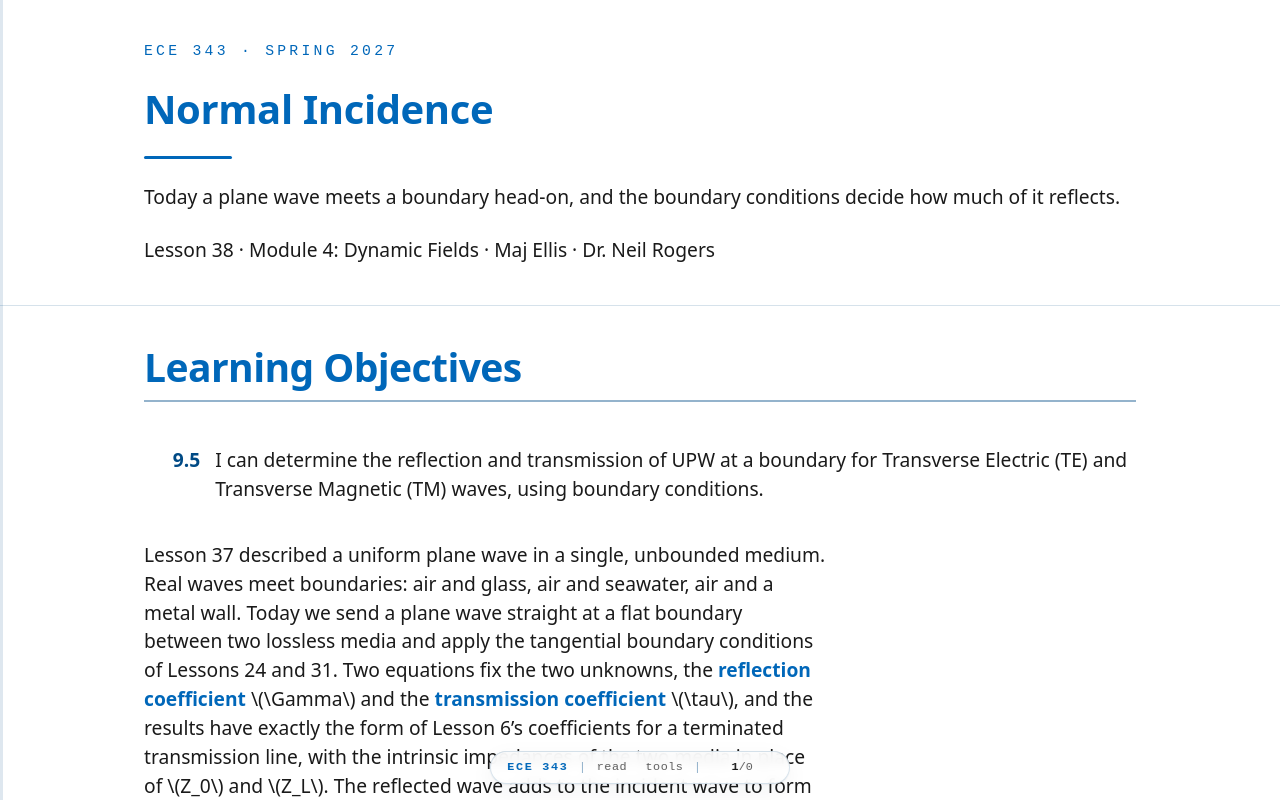

repository: livethisdream/ece343 · page: module04/L38-normal-incidence/index.html · generator: jekyll

---
frame_view: true
---

# L38 - Normal Incidence

::::{frame}
:class: title-frame

<div class="course-mark">ECE 343 · Spring 2027</div>

<h1 class="frame-title">Normal Incidence</h1>

<div class="title-rule"></div>

Today a plane wave meets a boundary head-on, and the boundary conditions decide how much of it reflects.

Lesson 38 · Module 4: Dynamic Fields · Maj Ellis · Dr. Neil Rogers
::::

::::{frame} Learning Objectives

<ol class="lo-list" style="--module: '9'; counter-reset: lo 4">
  <li>I can determine the reflection and transmission of UPW at a boundary for Transverse Electric (TE) and Transverse Magnetic (TM) waves, using boundary conditions.</li>
</ol>

:::{depth}
Lesson 37 described a uniform plane wave in a single, unbounded medium. Real
waves meet boundaries: air and glass, air and seawater, air and a metal wall.
Today we send a plane wave straight at a flat boundary between two lossless
media and apply the tangential boundary conditions of Lessons 24 and 31. Two
equations fix the two unknowns, the **reflection coefficient** $\Gamma$ and the
**transmission coefficient** $\tau$, and the results have exactly the form of
Lesson 6's coefficients for a terminated transmission line, with the intrinsic
impedances of the two media in place of $Z_0$ and $Z_L$. The reflected wave
adds to the incident wave to form a standing wave. Poynting's theorem, derived
today from Maxwell's equations, gives the power a wave carries, and the power
splits between the two media with none lost at the boundary. Lessons 39 and 40 tilt the wave,
which is where the TE and TM cases of the objective separate.
:::
::::

::::{frame} Where We Were
:::{present}
**Lesson 37: a uniform plane wave** traveling in $+z$:

$$\begin{aligned} \widetilde{\mathbf{E}} &= \hat{\mathbf{x}}\ E_0\ e^{-j\beta z} \\ \widetilde{\mathbf{H}} &= \hat{\mathbf{y}}\ \frac{E_0}{\eta}\ e^{-j\beta z} = \frac{1}{\eta}\ \hat{\mathbf{k}}\times\widetilde{\mathbf{E}} \\ \beta &= \omega\sqrt{\mu\epsilon}, \qquad \eta = \sqrt{\frac{\mu}{\epsilon}} \end{aligned}$$
:::

Lesson 37 found the plane-wave solution of Maxwell's equations in a lossless,
source-free medium. The electric field, the magnetic field, and the direction
of travel $\hat{\mathbf{k}}$ are mutually perpendicular, and the ratio of the
electric field to the magnetic field is the **intrinsic impedance** $\eta$, in
ohms, set by the medium alone. Lesson 6 quoted it for a line's dielectric, and
Lesson 37 derived it. In free space, $\eta_0 = 376.7\ \Omega$. The last
relation gives $\widetilde{\mathbf{H}}$ for a wave traveling in any direction:
for a wave traveling in $-z$, $\hat{\mathbf{k}} = -\hat{\mathbf{z}}$, and the
magnetic field reverses relative to the electric field. We use that rule below
for the reflected wave.
::::

::::{frame} Three Waves at a Boundary
:::{present}
<img src="../../viz/img/L38-geometry.svg"
     alt="The boundary at z equals zero separates medium 1, with epsilon 1, mu 1, and eta 1, on the left from medium 2, with epsilon 2, mu 2, and eta 2, on the right. In medium 1 an incident wave travels in the plus z direction with its electric field E i up along x and its magnetic field H i out of the page, and a reflected wave travels in the minus z direction with E r up along x and H r into the page. In medium 2 a transmitted wave with a shorter wavelength travels in the plus z direction with E t up along x and H t out of the page. An axis key shows x up, z to the right, and y out of the page."
     style="max-width: 560px; width: 100%; display: block; margin: 0 auto;">

- Medium 1 holds the incident and reflected waves; medium 2 holds the transmitted wave.
:::

The plane $z = 0$ separates medium 1, $z < 0$, from medium 2, $z > 0$. Both are
lossless, with permittivities $\epsilon_1$ and $\epsilon_2$, permeabilities
$\mu_1$ and $\mu_2$, and intrinsic impedances $\eta_1$ and $\eta_2$. An **incident**
wave arrives from the left, traveling in $+z$ with its electric field along
$\hat{\mathbf{x}}$. Because it strikes the boundary along the normal, this is
**normal incidence**. Part of the wave reflects and travels back in $-z$; the
rest continues into medium 2 as the **transmitted** wave. The figure draws each
wave's electric field along $\hat{\mathbf{x}}$; the reflected wave's magnetic
field points into the page, opposite the other two, because the reflected wave
travels the other way. All three waves share
the frequency $\omega$ of the source. Each medium has its own phase constant,
so the transmitted wave has a different wavelength, shorter in the figure
because medium 2 has the larger permittivity. This is the geometry of Lesson 6
turned into fields: the load sits at $z = 0$, and the source is far to the left.
::::

::::{frame} The Fields in Each Medium
:::{present}
$$\begin{aligned} \widetilde{\mathbf{E}}_i &= \hat{\mathbf{x}}\ E_0\ e^{-j\beta_1 z} \\ \widetilde{\mathbf{H}}_i &= \hat{\mathbf{y}}\ \frac{E_0}{\eta_1}\ e^{-j\beta_1 z} \\ \widetilde{\mathbf{E}}_r &= \hat{\mathbf{x}}\ \Gamma E_0\ e^{+j\beta_1 z} \\ \widetilde{\mathbf{H}}_r &= -\hat{\mathbf{y}}\ \frac{\Gamma E_0}{\eta_1}\ e^{+j\beta_1 z} \\ \widetilde{\mathbf{E}}_t &= \hat{\mathbf{x}}\ \tau E_0\ e^{-j\beta_2 z} \\ \widetilde{\mathbf{H}}_t &= \hat{\mathbf{y}}\ \frac{\tau E_0}{\eta_2}\ e^{-j\beta_2 z} \end{aligned}$$
:::

We know the incident wave, with amplitude $E_0$, and write the other two with
unknown amplitudes. The **reflection coefficient** $\Gamma$ is the ratio of the
reflected electric field to the incident electric field at the boundary, and
the **transmission coefficient** $\tau$ is the ratio of the transmitted
electric field to the incident electric field there. The reflected wave travels
in $-z$, so its phase term is $e^{+j\beta_1 z}$, and with
$\hat{\mathbf{k}} = -\hat{\mathbf{z}}$ its magnetic field is

$$\widetilde{\mathbf{H}}_r = \frac{1}{\eta_1}\left(-\hat{\mathbf{z}}\right)\times\hat{\mathbf{x}}\ \Gamma E_0\ e^{+j\beta_1 z} = -\hat{\mathbf{y}}\ \frac{\Gamma E_0}{\eta_1}\ e^{+j\beta_1 z}$$

The reflected and transmitted
electric fields stay along $\hat{\mathbf{x}}$: the boundary conditions below
act on each component separately, and nothing in them produces a $y$
component from an $x$ one. The total field in medium 1 is the sum of the
incident and reflected waves; in medium 2 it is the transmitted wave alone.
::::

::::{frame} Boundary Conditions for Changing Fields
:::{present}
<img src="../../viz/img/L31-loop.svg"
     alt="A thin rectangular loop of width W and height h straddles the boundary between region 1 above and region 2 below, with the normal n pointing into region 1 and the tangential field components on each side marked"
     style="max-width: 420px; width: 100%; display: block; margin: 0 auto;">
:::
:::{present}
Faraday and Ampere–Maxwell around the loop:

$$\begin{aligned} \left(E_{t1} - E_{t2}\right) W &= -\frac{d}{dt}\left(B_n W h\right) \\ &\to 0 \\ \left(H_{t1} - H_{t2}\right) W &= J_s W \\ &\quad + \frac{d}{dt}\left(D_n W h\right) \\ &\to J_s W \end{aligned}$$
:::

Lessons 24 and 31 derived the tangential conditions for static fields from a
thin rectangular loop of width $W$ and height $h$ that straddles the boundary,
the loop of Lesson 31's figure. With time-varying fields the
two laws gain a term each. Faraday's law, from Lesson 33, adds the rate of
change of the magnetic flux through the loop; the Ampere–Maxwell law, from
Lessons 33 and 34, adds the displacement current through it. Both new terms
are proportional to the loop's area $Wh$, and the fields in them stay finite,
so both vanish as $h \to 0$, just as the two short sides of the loop did.
The static conditions therefore hold unchanged at every instant: tangential
$\mathbf{E}$ is continuous, and tangential $\mathbf{H}$ jumps only by a
surface current. Between two ordinary dielectrics $J_s = 0$, so tangential
$\mathbf{H}$ is continuous too. At normal incidence every field is tangential,
so these two conditions are all we need.
::::

::::{frame} Solving for the Coefficients
:::{present}
At $z = 0$, with $J_s = 0$:

$$\begin{aligned} E_0 + \Gamma E_0 &= \tau E_0 \\ \frac{E_0}{\eta_1}\left(1 - \Gamma\right) &= \frac{\tau E_0}{\eta_2} \\ \eta_2\left(1 - \Gamma\right) &= \eta_1\left(1 + \Gamma\right) \\ \Gamma &= \frac{\eta_2 - \eta_1}{\eta_2 + \eta_1} \\ \tau &= 1 + \Gamma = \frac{2\eta_2}{\eta_2 + \eta_1} \end{aligned}$$
:::

At $z = 0$ every phase term equals one. The first line is the continuity of
tangential $\mathbf{E}$: the $x$ component just left of the boundary, incident
plus reflected, equals the $x$ component just right of it, the transmitted
wave. The second line is the continuity of tangential $\mathbf{H}$: the $y$
component in medium 1 is $E_0/\eta_1$ from the incident wave minus
$\Gamma E_0/\eta_1$ from the reflected wave, and it equals $\tau E_0/\eta_2$ in
medium 2. Dividing out $E_0$ and substituting $\tau = 1 + \Gamma$ from the
first line into the second leaves one equation in $\Gamma$. Collecting the
$\Gamma$ terms on one side gives
$\Gamma\left(\eta_2 + \eta_1\right) = \eta_2 - \eta_1$, and adding one gives
$\tau$. When the two media have the same intrinsic impedance, $\Gamma = 0$, and the
wave passes through as if the boundary were not there.
::::

::::{frame} The Transmission-Line Picture
:::{present}
| Lesson 6: a line | Today: a boundary |
| :-- | :-- |
| $\widetilde{V}$, $\widetilde{I}$ | $\widetilde{E}_x$, $\widetilde{H}_y$ |
| $Z_0$ | $\eta_1$ |
| $Z_L$ | $\eta_2$ |
| $\Gamma = \frac{Z_L - Z_0}{Z_L + Z_0}$ | $\Gamma = \frac{\eta_2 - \eta_1}{\eta_2 + \eta_1}$ |
| $\tau = 1 + \Gamma$ | $\tau = 1 + \Gamma$ |
:::

The two results have the same form because each problem is the continuity of
two quantities whose ratio the termination sets. On the line, the voltage and
current are continuous at the load, and the load sets their ratio. At the
boundary, tangential $\mathbf{E}$ and $\mathbf{H}$ are continuous, and medium
2 sets their ratio. Medium 2 acts as a load equal to its own intrinsic
impedance $\eta_2$, because the transmitted wave
travels away and never returns, just as an infinitely long line looks like its
characteristic impedance, as Lesson 5 showed. Everything Lesson 6 derived from
$\Gamma$ carries over: the standing wave, its ratio, and the split of power.
The relation $\tau = 1 + \Gamma$ is the $T = 1 + \Gamma$ of Lesson 6, whose
two-port counterpart, $S_{21}$, the teams measured on the bench in Lesson 16. For two nonmagnetic media, $\mu_1 = \mu_2 = \mu_0$, the
impedances go as $1/\sqrt{\epsilon_r}$, and

$$\Gamma = \frac{\sqrt{\epsilon_{r1}} - \sqrt{\epsilon_{r2}}}{\sqrt{\epsilon_{r1}} + \sqrt{\epsilon_{r2}}}$$
::::

::::{frame} Worked Example: Air to a Dielectric
:::{present}
$E_0 = 1$ V/m at 1 GHz, from air into $\epsilon_{r2} = 2$:

$$\begin{aligned} \eta_2 &= \frac{376.7}{\sqrt{2}} = 266.4\ \Omega \\ \Gamma &= \frac{266.4 - 376.7}{266.4 + 376.7} \\ &= -0.172 \\ \tau &= 1 + \Gamma = 0.828 \\ H_{y1}(0) &= 2.65 + 0.455 \\ &= 3.11\ \text{mA/m} \\ H_{y2}(0) &= \frac{0.828}{266.4} = 3.11\ \text{mA/m} \end{aligned}$$
:::

:::{admonition} Worked example — the fields on both sides of the boundary
:class: tip
Medium 1 is free space, and medium 2 is a nonmagnetic dielectric with
$\epsilon_{r2} = 2$. The phase constants are
$\beta_1 = \omega\sqrt{\mu_0\epsilon_0} = 20.96$ rad/m and
$\beta_2 = \beta_1\sqrt{2} = 29.64$ rad/m, so the wavelength is 30.0 cm in air
and 21.2 cm in the dielectric. The impedances give $\Gamma = -0.172$: the
reflected electric field is 17.2% of the incident field and inverted at the
boundary, because medium 2 has the smaller impedance, like a load smaller than
$Z_0$ in Lesson 6. The transmitted field is $\tau E_0 = 0.828$ V/m.

The magnetic fields check the second boundary condition. The incident wave
carries $E_0/\eta_1 = 2.65$ mA/m. The reflected wave carries
$-\Gamma E_0/\eta_1 = +0.455$ mA/m along $\hat{\mathbf{y}}$: the minus sign of
the reflected magnetic field and the minus sign of $\Gamma$ cancel. Their sum,
3.11 mA/m, equals the transmitted $\tau E_0/\eta_2 = 0.828/266.4 = 3.11$ mA/m,
so tangential $\mathbf{H}$ is continuous, as it must be. The transmitted
electric field is smaller than the incident one, but the transmitted magnetic
field is larger, because medium 2 has the lower impedance.
:::
::::

::::{frame} The Standing Wave in Medium 1
:::{present}
$$\begin{aligned} \widetilde{E}_{x1}(z) &= E_0\left(e^{-j\beta_1 z} + \Gamma e^{+j\beta_1 z}\right) \\ \left\vert\widetilde{E}_{x1}(z)\right\vert &= \left\vert E_0\right\vert\ \left\vert 1 + \Gamma e^{j2\beta_1 z}\right\vert \end{aligned}$$

$$\begin{aligned} E_\text{max}, E_\text{min} &= \left\vert E_0\right\vert\left(1 \pm \vert\Gamma\vert\right) \\ \text{SWR} &= \frac{E_\text{max}}{E_\text{min}} = \frac{1 + \vert\Gamma\vert}{1 - \vert\Gamma\vert} \end{aligned}$$

- Air to $\epsilon_{r2} = 2$: SWR $= 1.41$, with a minimum at the boundary.
:::

The total electric field in medium 1 is the incident wave plus the reflected
wave. Factoring out $e^{-j\beta_1 z}$, whose magnitude is one, leaves the same
expression Lesson 6 found for the voltage on a terminated line, and Lesson 6's
expansion of its squared magnitude carries over line for line. The magnitude
swings between $E_\text{max}$, where the two waves add in phase, and
$E_\text{min}$, where they subtract, and the pattern repeats every half
wavelength in medium 1. The ratio of the two is the **standing wave ratio**.
For two lossless media $\Gamma$ is real. When $\eta_2 < \eta_1$, $\Gamma$ is
negative, and the field has a minimum at the boundary; when $\eta_2 > \eta_1$,
it has a maximum there. In the worked example the field runs from 0.828 V/m at
the boundary to 1.172 V/m a quarter wavelength, 7.5 cm, to the left, and the
SWR equals $\eta_1/\eta_2 = \sqrt{2}$, just as the VSWR of a real load equals
$Z_0/Z_L$ when the load is smaller than $Z_0$. Medium 2 holds a single traveling
wave, so its field magnitude is the same everywhere.
::::

::::{frame} Explore: A Wave at a Boundary
:class: viz-frame

:::{present}
<iframe src="../../viz/normal-incidence.html"
        width="100%" height="519"
        style="border: 1px solid #cddce9; border-radius: 6px;"
        loading="lazy"
        title="Electric field of a plane wave at normal incidence on a boundary between two dielectrics, with an option for a perfect conductor"
        data-autosize>
</iframe>
:::

The widget sends a 1 V/m plane wave from medium 1, on the left, into medium 2,
on the right, both nonmagnetic, with relative permittivities you set with the
two sliders. The horizontal axis is position in wavelengths of medium 1. The
dashed curves are the envelope of the electric field, and the solid curve is
the field at one instant; turn on **Animate** to watch it move inside the
envelope, and turn on **Incident + reflected** to see the two waves that add in
medium 1. Start at the worked example, $\epsilon_{r1} = 1$ and
$\epsilon_{r2} = 2$, and confirm $\Gamma = -0.172$ and an SWR of 1.41, with
the minima, the amber dots, at the boundary and every half wavelength to the
left. Raise $\epsilon_{r2}$ and watch the wavelength in medium 2 shrink and
the reflection grow. Then swap the media, $\epsilon_{r1} = 2$ and
$\epsilon_{r2} = 1$: $\Gamma$ becomes $+0.172$, the maximum moves to the
boundary, and $\tau = 1.172$ exceeds one.
::::

::::{frame} Poynting's Theorem
:::{present}
With $\mathbf{S} = \mathbf{E}\times\mathbf{H}$ and $w = \frac{1}{2}\epsilon E^2 + \frac{1}{2}\mu H^2$:

$$\begin{aligned} \nabla\cdot\mathbf{S} &= \mathbf{H}\cdot\nabla\times\mathbf{E} \\ &\quad - \mathbf{E}\cdot\nabla\times\mathbf{H} \\ &= -\mathbf{H}\cdot\frac{\partial\mathbf{B}}{\partial t} \\ &\quad - \mathbf{E}\cdot\frac{\partial\mathbf{D}}{\partial t} - \mathbf{E}\cdot\mathbf{J} \\ &= -\frac{\partial w}{\partial t} - \sigma E^2 \end{aligned}$$
:::

To count the power in each wave, we need the power a field carries, and
Maxwell's equations supply it. The first line is a vector identity, the
product rule for the divergence of a cross product. In Cartesian components,

$$\begin{aligned} \nabla\cdot\left(\mathbf{E}\times\mathbf{H}\right) &= \partial_x\left(E_yH_z - E_zH_y\right) \\ &\quad + \partial_y\left(E_zH_x - E_xH_z\right) \\ &\quad + \partial_z\left(E_xH_y - E_yH_x\right) \end{aligned}$$

and applying the product rule to each of the six terms gives twelve terms, which regroup into the components of
$\mathbf{H}\cdot\nabla\times\mathbf{E}$ and $-\mathbf{E}\cdot\nabla\times\mathbf{H}$.
The second line substitutes Faraday's law,
$\nabla\times\mathbf{E} = -\partial\mathbf{B}/\partial t$ from Lesson 33, and
the Ampere–Maxwell law,
$\nabla\times\mathbf{H} = \mathbf{J} + \partial\mathbf{D}/\partial t$ from
Lesson 34. In a linear medium $\mathbf{B} = \mu\mathbf{H}$, so
$\mathbf{H}\cdot\partial\mathbf{B}/\partial t = \partial\left(\frac{1}{2}\mu H^2\right)/\partial t$,
the same step turns the $\mathbf{D}$ term into
$\partial\left(\frac{1}{2}\epsilon E^2\right)/\partial t$, and Lesson 27's
$\mathbf{J} = \sigma\mathbf{E}$ turns $\mathbf{E}\cdot\mathbf{J}$ into
$\sigma E^2$.
::::

::::{frame} Power Through a Closed Surface
:::{present}
$$\begin{aligned} -\oint_S \mathbf{S}\cdot d\mathbf{s} &= \frac{d}{dt}\int_V w\ dv \\ &\quad + \int_V \sigma E^2\ dv \end{aligned}$$

- The power entering through $S$ equals the rise in stored energy plus the heat.
- The Poynting vector $\mathbf{S} = \mathbf{E}\times\mathbf{H}$ is the power per unit area, in W/m².
:::

Integrating over a volume $V$ and applying the divergence theorem
of Lesson 17 to the left side gives the integral form, **Poynting's theorem**. The
first term on the right is the rate of increase of the energy $w$ stored in
the electric and magnetic fields, and the second is the power the conductivity
turns into heat. Conservation of energy then requires the left side to be the
power flowing into $V$ through its surface. The vector
$\mathbf{S} = \mathbf{E}\times\mathbf{H}$, the **Poynting vector**, is
therefore the power per unit area the fields carry, in W/m², pointing the way
the power flows.
::::

::::{frame} Power Reflected and Transmitted
:::{present}
$$\begin{aligned} \mathbf{S}_\text{avg} &= \frac{1}{2}\text{Re}\left[\widetilde{\mathbf{E}}\times\widetilde{\mathbf{H}}^*\right] \\ &= \hat{\mathbf{z}}\ \frac{\vert E_0\vert^2}{2\eta} \\ \frac{S_r}{S_i} &= \vert\Gamma\vert^2 \\ \frac{S_t}{S_i} &= \frac{\eta_1}{\eta_2}\ \vert\tau\vert^2 \\ \frac{S_r + S_t}{S_i} &= \frac{\left(\eta_2 - \eta_1\right)^2 + 4\eta_1\eta_2}{\left(\eta_2 + \eta_1\right)^2} \\ &= 1 \end{aligned}$$
:::

For a field that varies as $\cos\omega t$, the useful number is the power
averaged over a period. Each field is $\text{Re}\left[\widetilde{\mathbf{A}}e^{j\omega t}\right]
= \frac{1}{2}\left(\widetilde{\mathbf{A}}e^{j\omega t} + \widetilde{\mathbf{A}}^*e^{-j\omega t}\right)$.
Multiplying two such fields gives terms in $e^{\pm j2\omega t}$, which average
to zero over a period, and the two constant terms
$\frac{1}{4}\left(\widetilde{\mathbf{E}}\times\widetilde{\mathbf{H}}^* + \widetilde{\mathbf{E}}^*\times\widetilde{\mathbf{H}}\right)
= \frac{1}{2}\text{Re}\left[\widetilde{\mathbf{E}}\times\widetilde{\mathbf{H}}^*\right]$.
This is the same step that gave Lesson 7's line power
$\frac{1}{2}\text{Re}\left[\widetilde{V}\widetilde{I}^*\right]$. For the plane
wave of Lesson 37, $\widetilde{\mathbf{E}}\times\widetilde{\mathbf{H}}^* =
\hat{\mathbf{x}}\times\hat{\mathbf{y}}\ \vert E_0\vert^2/\eta$, so the average
power density is $\vert E_0\vert^2/2\eta$ along the direction of travel. Each
of the three waves carries this power density with its own amplitude and its
own medium's impedance: $\vert\Gamma E_0\vert^2/2\eta_1$ for the reflected
wave and $\vert\tau E_0\vert^2/2\eta_2$ for the transmitted wave. Dividing by
the incident $\vert E_0\vert^2/2\eta_1$ gives the two fractions. Substituting
$\Gamma$ and $\tau$ and expanding the numerator,

$$\eta_2^2 - 2\eta_1\eta_2 + \eta_1^2 + 4\eta_1\eta_2 = \left(\eta_2 + \eta_1\right)^2$$

so the fractions add to one: the boundary has no thickness, so Poynting's
theorem leaves it no volume to store or absorb energy, and every watt that
arrives either reflects or passes through. In the worked example, 2.9% of the
power reflects and 97.1% enters the dielectric. The factor $\eta_1/\eta_2$ is
why $\tau$ can exceed one without creating power: in the swapped example,
$\tau = 1.172$, but the transmitted wave travels in the higher-impedance medium
and carries 97.1% of the power, the same split as before.
::::

::::{frame} A Perfect Conductor
:::{present}
Inside a perfect conductor $\mathbf{E} = 0$, so $1 + \Gamma = 0$ and $\Gamma = -1$:

$$\begin{aligned} \widetilde{\mathbf{E}}_1 &= \hat{\mathbf{x}}\ E_0\left(e^{-j\beta_1 z} - e^{+j\beta_1 z}\right) \\ &= -\hat{\mathbf{x}}\ 2jE_0\sin\beta_1 z \\ \widetilde{\mathbf{H}}_1 &= \hat{\mathbf{y}}\ \frac{E_0}{\eta_1}\left(e^{-j\beta_1 z} + e^{+j\beta_1 z}\right) \\ &= \hat{\mathbf{y}}\ \frac{2E_0}{\eta_1}\cos\beta_1 z \end{aligned}$$
:::

Lesson 24 showed that the electric field inside a perfect conductor is zero, so
the tangential electric field just outside it must be zero too. With no
transmitted wave, the first boundary condition becomes $E_0(1 + \Gamma) = 0$,
and $\Gamma = -1$, the same result as a short circuit on a line. The formula
agrees: Lesson 37's intrinsic impedance of a lossy medium,
$\eta = \sqrt{j\omega\mu/(\sigma + j\omega\epsilon)}$, goes to zero as
$\sigma \to \infty$, so $\eta_2 = 0$. The incident and reflected waves form a
pure standing wave. Using $e^{-j\theta} - e^{+j\theta} = -2j\sin\theta$ and
$e^{-j\theta} + e^{+j\theta} = 2\cos\theta$ gives the two total fields: the
electric field is zero at the wall and every half wavelength away, and the
magnetic field is largest at the wall.
::::

::::{frame} The Standing Wave at a Conductor
:::{present}
<img src="../../viz/img/L38-pec.svg"
     alt="The magnitudes of E and H in front of a perfect conductor at z equals zero, plotted against z in wavelengths. The electric field magnitude, solid, is zero at the conductor and every half wavelength to the left, and reaches 2 midway between. The magnetic field magnitude, dashed, is 2 at the conductor and zero a quarter wavelength away."
     style="max-width: 460px; width: 100%; display: block; margin: 0 auto;">

$$\mathbf{J}_s = \hat{\mathbf{n}}\times\widetilde{\mathbf{H}}_1(0) = \hat{\mathbf{x}}\ \frac{2E_0}{\eta_1}$$

- No power flows on average: $\mathbf{E}$ and $\mathbf{H}$ are a quarter period apart.
:::

The figure plots the two magnitudes, in units of $E_0$ and $E_0/\eta_1$. In
the time domain, with $E_0$ real,
$\mathbf{E} = \hat{\mathbf{x}}\ 2E_0\sin(\beta_1 z)\sin(\omega t)$ and
$\mathbf{H} = \hat{\mathbf{y}}\ (2E_0/\eta_1)\cos(\beta_1 z)\cos(\omega t)$.
The two are a quarter period apart, so the Poynting vector averages to zero
and no power flows. In phasor form, $\widetilde{\mathbf{E}}_1$ carries the
factor $-2j$ and $\widetilde{\mathbf{H}}_1$ is real, so
$\widetilde{\mathbf{E}}_1\times\widetilde{\mathbf{H}}_1^*$ is imaginary and
its real part is zero: the reflected wave carries back everything the incident
wave brings. The tangential magnetic field drops from $2E_0/\eta_1$ to zero
across the wall, which Lesson 31's condition allows only with a surface
current. With $\hat{\mathbf{n}} = -\hat{\mathbf{z}}$ pointing from the
conductor into medium 1 and $\mathbf{H}_2 = 0$, that current is
$\mathbf{J}_s = \hat{\mathbf{x}}\ 2E_0/\eta_1$, 5.31 mA/m for
$E_0 = 1$ V/m. The wave drives this current in the surface of the conductor,
and the current is the source of the reflected wave, as the current sheet of
Lesson 30 is the source of the field on both of its sides.
::::

::::{frame} A Lossy Second Medium
:::{present}
Air to seawater at 1 MHz, $\sigma = 4$ S/m, $\epsilon_r = 81$:

$$\begin{aligned} \eta_2 &= \sqrt{\frac{j\omega\mu_0}{\sigma + j\omega\epsilon}} \\ &= 1.40\angle 45^\circ\ \Omega \\ \Gamma &= \frac{\eta_2 - 376.7}{\eta_2 + 376.7} \\ &= 0.995\angle 179.7^\circ \\ \vert\Gamma\vert^2 &= 0.989 \end{aligned}$$

- 1.0% of the power enters the water and decays within a few skin depths, $\delta = 25$ cm.
:::

Nothing in the boundary-condition algebra required $\eta$ to be real, so the
same $\Gamma$ and $\tau$ hold when medium 2 is lossy, with the complex
intrinsic impedance of Lesson 37,
$\eta_2 = \sqrt{j\omega\mu/(\sigma + j\omega\epsilon)}$. Seawater at
1 MHz has $\sigma/(\omega\epsilon) = 888$, so it is a good conductor in the
sense of Lessons 33 and 36, $\sigma/(\omega\epsilon) \gg 1$, and its impedance is about $1.40\ \Omega$ at a phase of $45^\circ$,
tiny next to the $376.7\ \Omega$ of air. The water reflects 98.9% of the
incident power, with $\Gamma$ close to the $-1$ of a perfect conductor. By the
same energy argument as before, the other 1.0% crosses the boundary, and the
water absorbs it as the wave decays with the skin depth
$\delta = 1/\sqrt{\pi f\mu\sigma} = 25$ cm that Lesson 36 derived. A
submarine at depth is hard to reach by radio for both reasons at once: little
power enters the water, and what enters decays quickly.
::::

::::{frame} Summary
:class: read-only

| Symbol / idea | What it is | Result |
| :-- | :-- | :-- |
| Normal incidence | Wave travels along the boundary's normal | Every field is tangential |
| Boundary conditions | Hold for changing fields too | Tangential $\mathbf{E}$ and $\mathbf{H}$ continuous ($J_s = 0$) |
| $\Gamma$ | Reflected over incident $E$ at the boundary | $\frac{\eta_2 - \eta_1}{\eta_2 + \eta_1}$ |
| $\tau$ | Transmitted over incident $E$ at the boundary | $1 + \Gamma = \frac{2\eta_2}{\eta_2 + \eta_1}$ |
| Line analogy | $Z_0 \to \eta_1$, $Z_L \to \eta_2$ | Lesson 6's results carry over |
| Nonmagnetic media | $\eta \propto 1/\sqrt{\epsilon_r}$ | $\Gamma = \frac{\sqrt{\epsilon_{r1}} - \sqrt{\epsilon_{r2}}}{\sqrt{\epsilon_{r1}} + \sqrt{\epsilon_{r2}}}$ |
| SWR | $E_\text{max}/E_\text{min}$ in medium 1 | $\frac{1 + \vert\Gamma\vert}{1 - \vert\Gamma\vert}$ |
| Poynting vector | Power per unit area, from Poynting's theorem | $\mathbf{S} = \mathbf{E}\times\mathbf{H}$, $\mathbf{S}_\text{avg} = \frac{1}{2}\text{Re}\left[\widetilde{\mathbf{E}}\times\widetilde{\mathbf{H}}^*\right]$ |
| Plane-wave power | Average power density | $\vert E_0\vert^2/2\eta$ along $\hat{\mathbf{k}}$ |
| Power | Reflected and transmitted fractions | $\vert\Gamma\vert^2$ and $\frac{\eta_1}{\eta_2}\vert\tau\vert^2$, summing to 1 |
| Perfect conductor | $\eta_2 = 0$ | $\Gamma = -1$, $\mathbf{J}_s = \hat{\mathbf{x}}\ 2E_0/\eta_1$ |
| Air to $\epsilon_r = 2$ | Worked example | $\Gamma = -0.172$, $\tau = 0.828$, 2.9% reflected |
::::

::::{frame} Practice
:class: read-only doc-links

- <a class="doc-link" href="../../practice/ECE343_L38_Practice_blank.pdf" target="_blank" rel="noopener">Problem set (PDF)</a>
- <a class="doc-link doc-key" href="../../practice/ECE343_L38_Practice_SOLUTIONS.pdf" target="_blank" rel="noopener">Solutions (PDF)</a>
::::

::::{frame} Where This Is Going
:::{present}
- **Lesson 39**: the wave arrives at an angle; phase matching gives Snell's law, and the TE case.
- **Lesson 40**: the TM case, the Brewster angle, and total internal reflection.
:::

Today the wave struck the boundary along its normal, so the electric field was
tangential to the boundary whatever its direction in the $xy$ plane, and one
$\Gamma$ served every polarization. When the wave arrives at an angle, the
reflected and transmitted waves leave at angles of their own, and the
direction of the electric field matters. Lesson 39 matches the phase of the
three waves along the boundary to find those angles, which gives Snell's law,
and solves the **transverse electric** case, with the electric field parallel
to the boundary. Lesson 40 solves the **transverse magnetic** case and finds
the angle at which a TM wave does not reflect at all.

Before Lesson 39, read sections 5.6 and 5.7 of Ellingson, *Electromagnetics*,
Vol. 2.
::::
